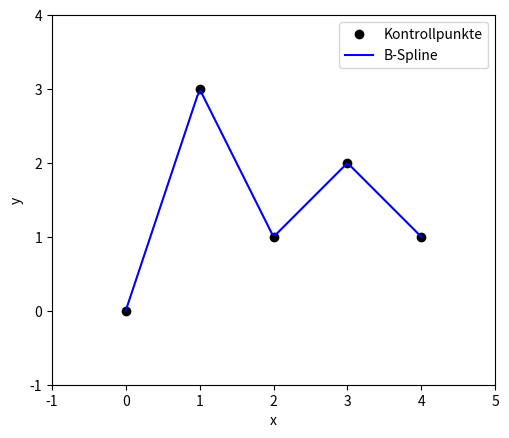

Write Python code to recreate this figure.
import numpy as np
import matplotlib.pyplot as plt
import scipy.interpolate as si
import sys

def draw_splines(filename, controlpoints, degree = 1):
    plt.plot(controlpoints[:,0], controlpoints[:,1], "o", label="Kontrollpunkte", color="black")
    p = scipy_bspline(controlpoints, 100, degree);
    x, y = p.T
    plt.plot(x, y, "k-", label="B-Spline", color="blue")
    plt.legend()
    plt.xlabel("x")
    plt.ylabel("y")
    plt.xlim(-1, 5)
    plt.ylim(-1, 4)
    plt.gca().set_aspect("equal", adjustable="box")
    plt.savefig(filename + ".png", transparent = True)
    

def scipy_bspline(cv, n=100, degree=3):
    """ Calculate n samples on a bspline

        cv :      Array ov control vertices
        n  :      Number of samples to return
        degree:   Curve degree
    """
    cv = np.asarray(cv)
    count = cv.shape[0]

    degree = np.clip(degree,1,count-1)
    kv = np.clip(np.arange(count+degree+1)-degree,0,count-degree)

    # Return samples
    spl = si.BSpline(kv, cv, degree)
    return spl(np.linspace(0,count - degree,n))

 
    
if __name__ == "__main__":
    filename = "splines"
    if len(sys.argv) >= 2: filename = sys.argv[1]
    draw_splines(filename, np.array([[0, 0], [1, 3], [2, 1], [3, 2], [4, 1]]))

   
